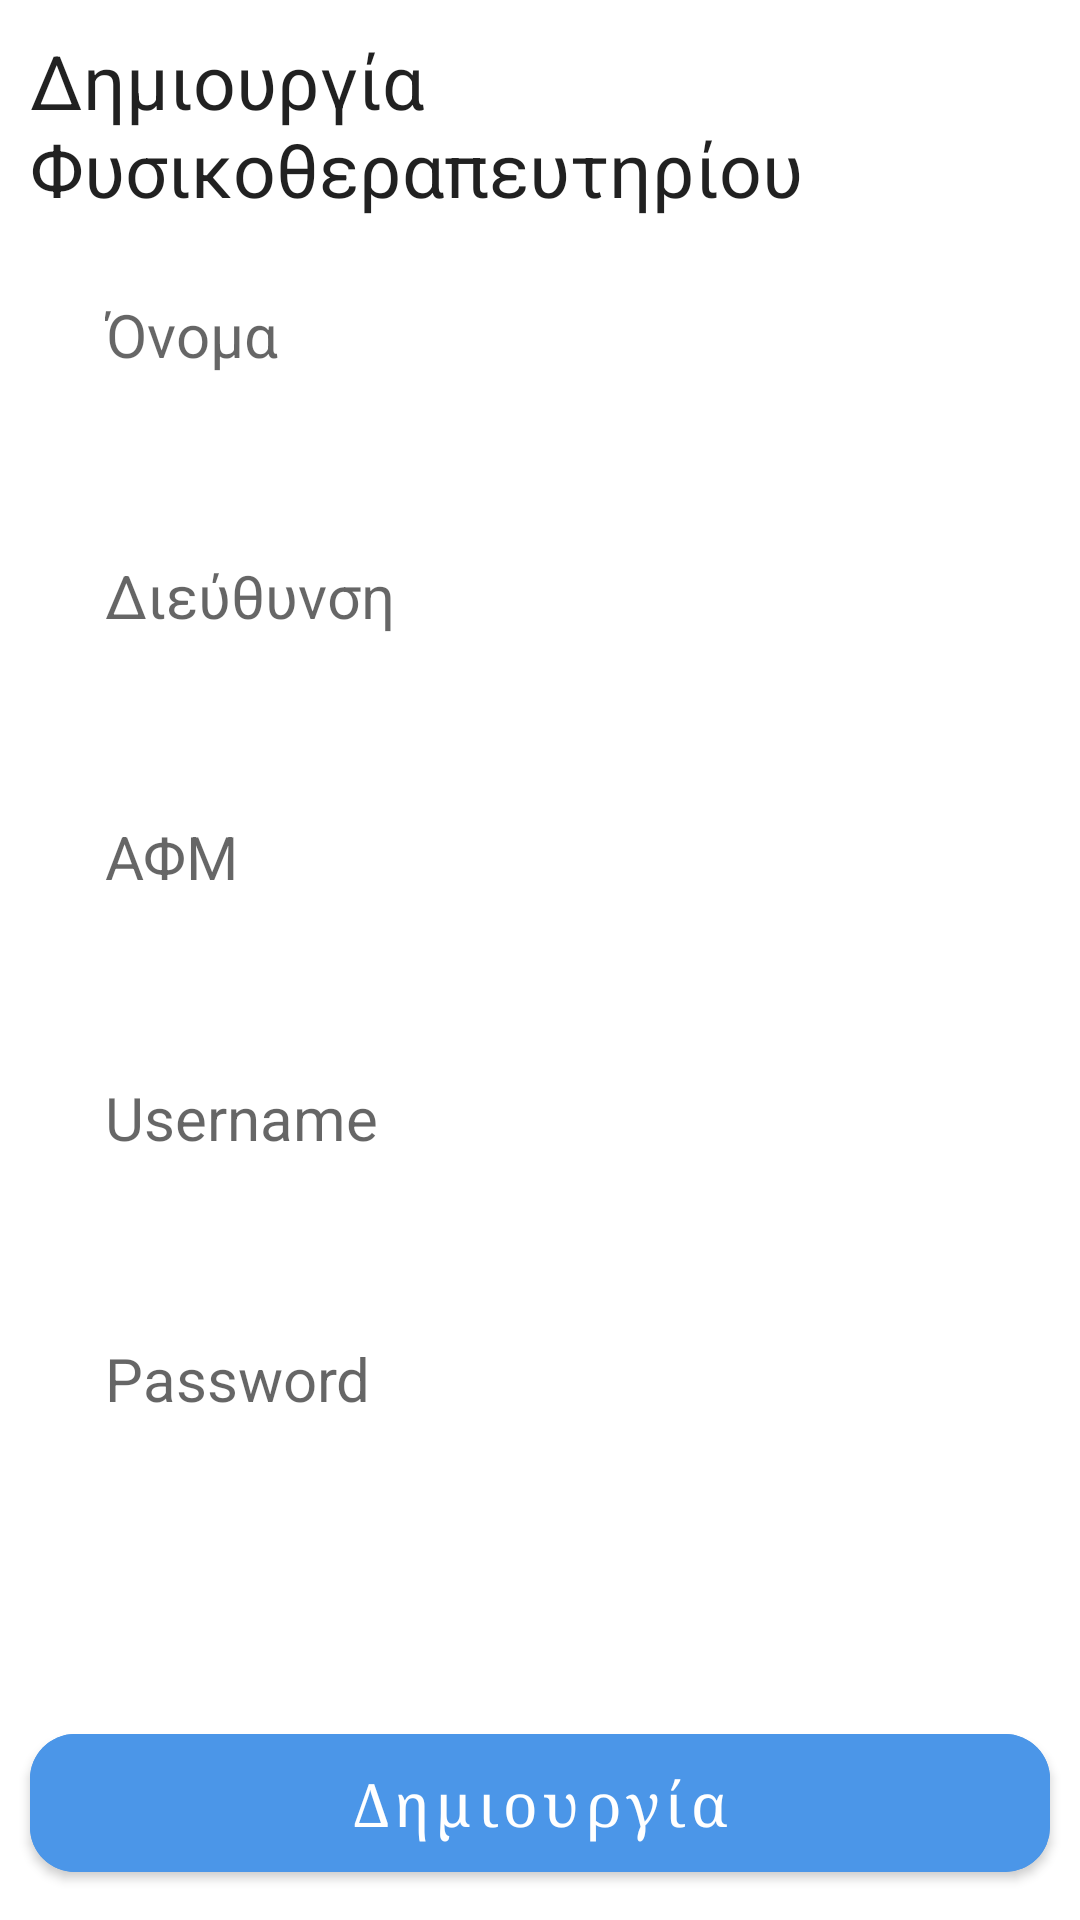

Android layout source for this screen:
<!-- AndroidManifest.xml: application theme Theme.PhysioAssistant -->
<!-- res/layout/fragment_create_doctor.xml -->
<?xml version="1.0" encoding="utf-8"?>
<androidx.constraintlayout.widget.ConstraintLayout xmlns:android="http://schemas.android.com/apk/res/android"
    xmlns:app="http://schemas.android.com/apk/res-auto"
    xmlns:tools="http://schemas.android.com/tools"
    android:layout_width="match_parent"
    android:layout_height="match_parent"
    tools:context=".ui.fragments.admin.CreateDoctorFragment">

    <ScrollView
        android:layout_width="match_parent"
        android:layout_height="0dp"
        app:layout_constraintBottom_toTopOf="@+id/createButton"
        app:layout_constraintEnd_toEndOf="parent"
        app:layout_constraintStart_toStartOf="parent"
        app:layout_constraintTop_toTopOf="parent">

        <androidx.constraintlayout.widget.ConstraintLayout
            android:layout_width="match_parent"
            android:layout_height="match_parent">

            <TextView
                android:id="@+id/textView13"
                android:layout_width="match_parent"
                android:layout_height="wrap_content"
                android:layout_marginStart="10dp"
                android:layout_marginTop="10dp"
                android:layout_marginEnd="10dp"
                android:text="Δημιουργία Φυσικοθεραπευτηρίου"
                android:textColor="?android:textColorPrimary"
                android:textSize="@dimen/text_size_large"
                app:layout_constraintEnd_toEndOf="parent"
                app:layout_constraintStart_toStartOf="parent"
                app:layout_constraintTop_toTopOf="parent" />

            <RelativeLayout
                android:layout_width="match_parent"
                android:layout_height="wrap_content"
                android:layout_marginTop="10dp"
                app:layout_constraintEnd_toEndOf="parent"
                app:layout_constraintStart_toStartOf="parent"
                app:layout_constraintTop_toBottomOf="@+id/textView13">

                <RelativeLayout
                    android:id="@+id/nameLayout"
                    android:layout_width="match_parent"
                    android:layout_height="wrap_content">

                    <TextView
                        android:id="@+id/nameWarning"
                        android:layout_width="wrap_content"
                        android:layout_height="wrap_content"
                        android:layout_alignStart="@id/nameEditText"
                        android:text="*Εισάγεται Όνομα"
                        android:textColor="@color/error_red"
                        android:textSize="@dimen/text_size_small"
                        android:visibility="gone" />

                    <EditText
                        android:id="@+id/nameEditText"
                        android:layout_width="match_parent"
                        android:layout_height="wrap_content"
                        android:layout_below="@id/nameWarning"
                        android:layout_centerHorizontal="true"
                        android:layout_marginLeft="20dp"
                        android:layout_marginRight="20dp"
                        android:background="@drawable/border"
                        android:ems="10"
                        android:hint="Όνομα"
                        android:inputType="text"
                        android:padding="15dp"
                        android:textColor="?android:textColorPrimary"
                        android:textSize="@dimen/text_size_medium" />

                </RelativeLayout>


                <RelativeLayout
                    android:id="@+id/addressLayout"
                    android:layout_width="match_parent"
                    android:layout_height="wrap_content"
                    android:layout_below="@id/nameLayout"
                    android:layout_marginTop="30dp">

                    <TextView
                        android:id="@+id/addressWarning"
                        android:layout_width="wrap_content"
                        android:layout_height="wrap_content"
                        android:layout_alignStart="@id/addressEditText"
                        android:text="*Εισάγεται διεύθυνση"
                        android:textColor="@color/error_red"
                        android:textSize="@dimen/text_size_small"
                        android:visibility="gone" />

                    <EditText
                        android:id="@+id/addressEditText"
                        android:layout_width="match_parent"
                        android:layout_height="wrap_content"
                        android:layout_below="@id/addressWarning"
                        android:layout_centerHorizontal="true"
                        android:layout_marginLeft="20dp"

                        android:layout_marginRight="20dp"
                        android:background="@drawable/border"
                        android:ems="10"
                        android:hint="Διεύθυνση"
                        android:inputType="text"
                        android:padding="15dp"
                        android:textColor="?android:textColorPrimary"
                        android:textSize="@dimen/text_size_medium" />

                </RelativeLayout>


                <RelativeLayout
                    android:id="@+id/afmLayout"
                    android:layout_width="match_parent"
                    android:layout_height="wrap_content"
                    android:layout_below="@id/addressLayout"
                    android:layout_marginTop="30dp">

                    <TextView
                        android:id="@+id/afmWarning"
                        android:layout_width="wrap_content"
                        android:layout_height="wrap_content"
                        android:layout_alignStart="@id/afmEditText"
                        android:text="*Εισάγεται ΑΦΜ"
                        android:textColor="@color/error_red"
                        android:textSize="@dimen/text_size_small"
                        android:visibility="gone" />

                    <EditText
                        android:id="@+id/afmEditText"
                        android:layout_width="match_parent"
                        android:layout_height="wrap_content"
                        android:layout_below="@id/afmWarning"
                        android:layout_centerHorizontal="true"
                        android:layout_marginLeft="20dp"
                        android:layout_marginRight="20dp"
                        android:background="@drawable/border"
                        android:ems="10"
                        android:hint="ΑΦΜ"
                        android:inputType="text"
                        android:padding="15dp"
                        android:textColor="?android:textColorPrimary"
                        android:textSize="@dimen/text_size_medium" />

                </RelativeLayout>

                <RelativeLayout
                    android:id="@+id/usernameLayout"
                    android:layout_width="match_parent"
                    android:layout_height="wrap_content"
                    android:layout_below="@id/afmLayout"
                    android:layout_marginTop="30dp">

                    <TextView
                        android:id="@+id/usernameWarning"
                        android:layout_width="wrap_content"
                        android:layout_height="wrap_content"
                        android:layout_alignStart="@id/usernameEditText"
                        android:text="*Εισάγεται Username"
                        android:textColor="@color/error_red"
                        android:textSize="@dimen/text_size_small"
                        android:visibility="gone" />

                    <EditText
                        android:id="@+id/usernameEditText"
                        android:layout_width="match_parent"
                        android:layout_height="wrap_content"
                        android:layout_below="@id/usernameWarning"
                        android:layout_centerHorizontal="true"
                        android:layout_marginLeft="20dp"
                        android:layout_marginRight="20dp"
                        android:background="@drawable/border"
                        android:ems="10"
                        android:hint="Username"
                        android:inputType="text"
                        android:padding="15dp"
                        android:textColor="?android:textColorPrimary"
                        android:textSize="@dimen/text_size_medium" />

                </RelativeLayout>

                <RelativeLayout
                    android:id="@+id/passwordLayout"
                    android:layout_width="match_parent"
                    android:layout_height="wrap_content"
                    android:layout_below="@id/usernameLayout"
                    android:layout_marginTop="30dp">

                    <TextView
                        android:id="@+id/passwordWarning"
                        android:layout_width="wrap_content"
                        android:layout_height="wrap_content"
                        android:layout_alignStart="@id/passwordEditText"
                        android:text="*Εισάγεται Password"
                        android:textColor="@color/error_red"
                        android:textSize="@dimen/text_size_small"
                        android:visibility="gone" />

                    <EditText
                        android:id="@+id/passwordEditText"
                        android:layout_width="match_parent"
                        android:layout_height="wrap_content"
                        android:layout_below="@id/passwordWarning"
                        android:layout_centerHorizontal="true"
                        android:layout_marginLeft="20dp"
                        android:layout_marginRight="20dp"
                        android:background="@drawable/border"
                        android:ems="10"
                        android:hint="Password"
                        android:inputType="textPassword"
                        android:padding="15dp"
                        android:textColor="?android:textColorPrimary"
                        android:textSize="@dimen/text_size_medium" />

                </RelativeLayout>


            </RelativeLayout>

        </androidx.constraintlayout.widget.ConstraintLayout>

    </ScrollView>



    <com.google.android.material.button.MaterialButton
        android:id="@+id/createButton"
        android:layout_width="match_parent"
        android:layout_height="wrap_content"
        android:layout_marginStart="10dp"
        android:layout_marginEnd="10dp"
        android:layout_marginBottom="10dp"
        android:backgroundTint="@color/blue"
        android:fontFamily="serif"
        android:paddingTop="10dp"
        android:paddingBottom="10dp"
        android:text="Δημιουργία"
        android:textAllCaps="false"
        android:textColor="@color/white"
        android:textSize="@dimen/text_size_medium"
        android:typeface="serif"
        app:cornerRadius="15dp"
        app:layout_constraintBottom_toBottomOf="parent"
        app:layout_constraintEnd_toEndOf="parent"
        app:layout_constraintStart_toStartOf="parent" />


</androidx.constraintlayout.widget.ConstraintLayout>
<!-- resources referenced by this layout -->
<resources>
  <color name="blue">#4B96E8</color>
  <color name="error_red">#FF1F36</color>
  <color name="white">#FFFFFFFF</color>
  <dimen name="text_size_large">25sp</dimen>
  <dimen name="text_size_medium">20sp</dimen>
  <dimen name="text_size_small">14sp</dimen>
  <style name="Theme.PhysioAssistant" parent="Theme.MaterialComponents.DayNight.NoActionBar">
          
          <item name="colorPrimary">@color/primary_dark</item>
          <item name="colorPrimaryVariant">@color/primary_dark</item>
          <item name="colorOnPrimary">@color/white</item>
          
          <item name="colorSecondary">@color/secondary_light</item>
          <item name="colorSecondaryVariant">@color/secondary_light</item>
          <item name="colorOnSecondary">@color/black</item>
          
          <item name="android:statusBarColor">?attr/colorPrimaryVariant</item>
          <item name="colorControlHighlight">@color/gray</item>
          
      </style>
  <color name="primary_dark">#131626</color>
  <color name="secondary_light">#FFFFFFFF</color>
  <color name="black">#FF000000</color>
  <color name="gray">#A59C9C</color>
</resources>
